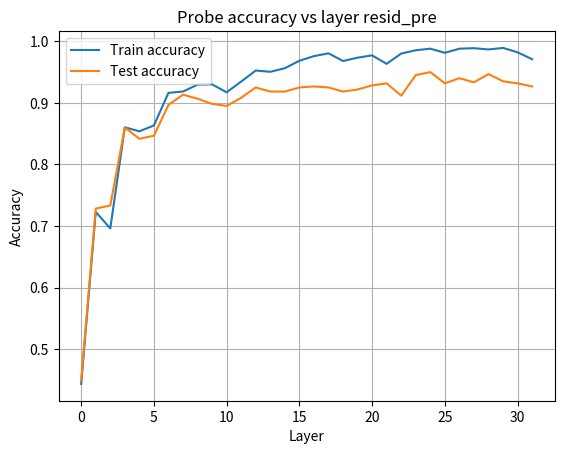

Write the Python code that produced this figure.
import matplotlib.pyplot as plt

layers = list(range(32))

train_acc = [
    0.44375,
    0.7229166666666667,
    0.69625,
    0.8604166666666667,
    0.85375,
    0.8633333333333333,
    0.91625,
    0.9183333333333333,
    0.9295833333333333,
    0.93,
    0.9170833333333334,
    0.9345833333333333,
    0.9525,
    0.9504166666666667,
    0.95625,
    0.9683333333333334,
    0.9758333333333333,
    0.9804166666666667,
    0.9679166666666666,
    0.9733333333333334,
    0.9770833333333333,
    0.9633333333333334,
    0.98,
    0.9854166666666667,
    0.9879166666666667,
    0.98125,
    0.9879166666666667,
    0.98875,
    0.9866666666666667,
    0.9891666666666666,
    0.9820833333333333,
    0.9708333333333333,
]

test_acc = [
    0.45,
    0.7283333333333334,
    0.7333333333333333,
    0.86,
    0.8416666666666667,
    0.8466666666666667,
    0.8966666666666666,
    0.9133333333333333,
    0.9066666666666666,
    0.8983333333333333,
    0.895,
    0.9083333333333333,
    0.925,
    0.9183333333333333,
    0.9183333333333333,
    0.925,
    0.9266666666666666,
    0.925,
    0.9183333333333333,
    0.9216666666666666,
    0.9283333333333333,
    0.9316666666666666,
    0.9116666666666666,
    0.945,
    0.95,
    0.9316666666666666,
    0.94,
    0.9333333333333333,
    0.9466666666666667,
    0.935,
    0.9316666666666666,
    0.9266666666666666,
]




plt.figure()
plt.plot(layers, train_acc, label="Train accuracy")
plt.plot(layers, test_acc, label="Test accuracy")
plt.xlabel("Layer")
plt.ylabel("Accuracy")
plt.title("Probe accuracy vs layer resid_pre")
plt.legend()
plt.grid(True)
plt.show()
